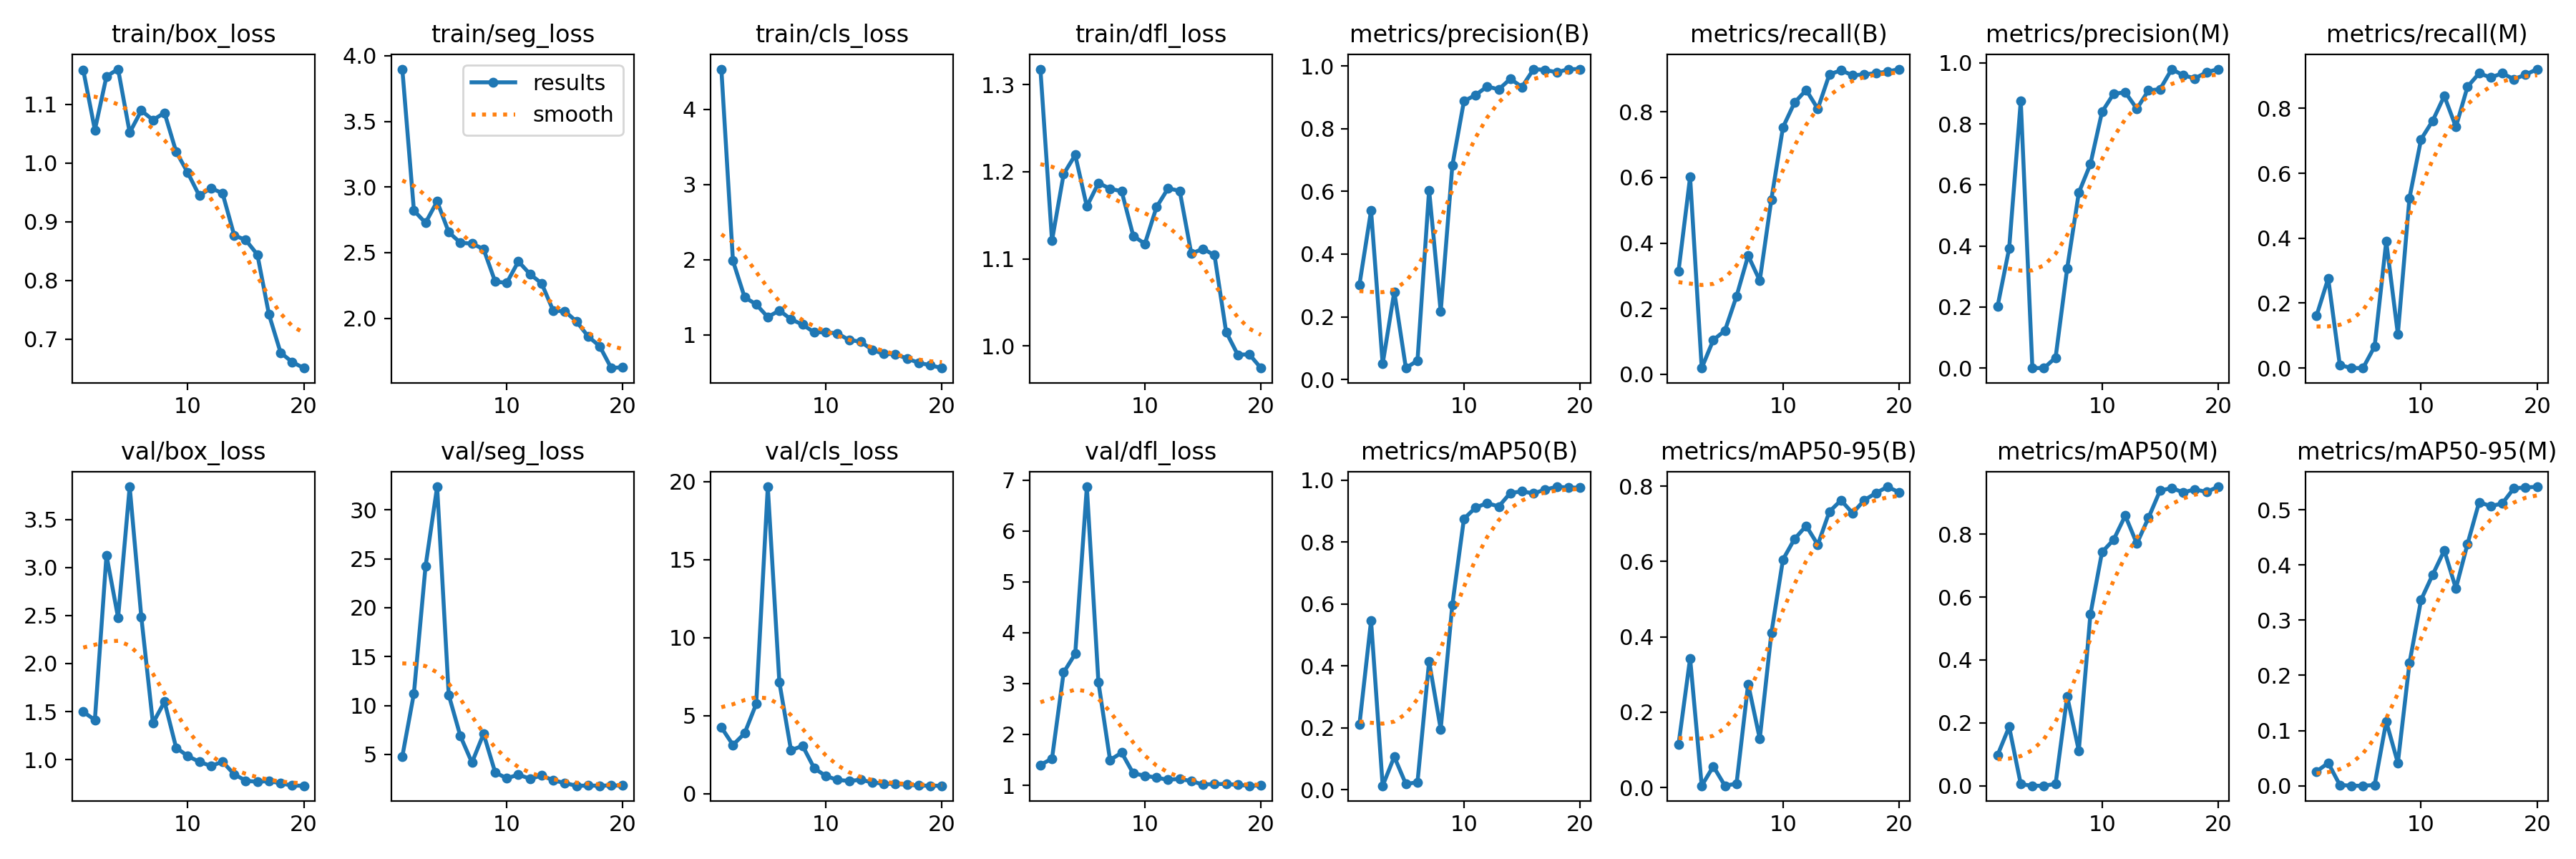

Data behind this chart, as committed beside it:
epoch, time, train/box_loss, train/seg_loss, train/cls_loss, train/dfl_loss, metrics/precision(B), metrics/recall(B), metrics/mAP50(B), metrics/mAP50-95(B), metrics/precision(M), metrics/recall(M), metrics/mAP50(M), metrics/mAP50-95(M), val/box_loss, val/seg_loss, val/cls_loss, val/dfl_loss, lr/pg0, lr/pg1, lr/pg2
1, 21.77, 1.159, 3.898, 4.534, 1.318, 0.3027, 0.3143, 0.2108, 0.1135, 0.2019, 0.1619, 0.09729, 0.02588, 1.497, 4.789, 4.249, 1.399, 0.00036, 0.00036, 0.00036
2, 32.89, 1.056, 2.82, 1.982, 1.121, 0.5389, 0.6011, 0.5457, 0.3429, 0.3921, 0.2762, 0.1873, 0.04135, 1.413, 11.24, 3.121, 1.526, 0.0007034, 0.0007034, 0.0007034
3, 43.01, 1.148, 2.727, 1.5, 1.197, 0.04981, 0.01905, 0.0127, 0.00454, 0.8749, 0.00952, 0.00502, 0.00151, 3.128, 24.21, 3.863, 3.219, 0.001009, 0.001009, 0.001009
4, 55.53, 1.16, 2.89, 1.403, 1.219, 0.28, 0.1048, 0.1065, 0.0561, 0, 0, 0, 0, 2.479, 32.35, 5.744, 3.586, 0.001277, 0.001277, 0.001277
5, 66.18, 1.052, 2.656, 1.234, 1.16, 0.03664, 0.1333, 0.01811, 0.00455, 0, 0, 0, 0, 3.84, 11.08, 19.66, 6.872, 0.001508, 0.001508, 0.001508
6, 76.16, 1.089, 2.575, 1.322, 1.187, 0.06063, 0.2381, 0.02432, 0.0102, 0.03425, 0.06667, 0.00601, 0.00132, 2.486, 6.887, 7.123, 3.025, 0.001505, 0.001505, 0.001505
7, 89.13, 1.073, 2.568, 1.204, 1.181, 0.6038, 0.3619, 0.4139, 0.2747, 0.3269, 0.3905, 0.2841, 0.1163, 1.38, 4.164, 2.785, 1.496, 0.001406, 0.001406, 0.001406
8, 100.2, 1.086, 2.527, 1.134, 1.177, 0.2164, 0.2857, 0.1957, 0.1293, 0.5748, 0.1048, 0.1118, 0.04145, 1.602, 7.111, 3.063, 1.642, 0.001307, 0.001307, 0.001307
9, 110.1, 1.019, 2.278, 1.03, 1.126, 0.6819, 0.5333, 0.5966, 0.4098, 0.6686, 0.5238, 0.5451, 0.2221, 1.124, 3.162, 1.633, 1.233, 0.001208, 0.001208, 0.001208
10, 122.1, 0.9836, 2.27, 1.033, 1.117, 0.8877, 0.7531, 0.8749, 0.6052, 0.8395, 0.7048, 0.7427, 0.3369, 1.037, 2.558, 1.13, 1.19, 0.001109, 0.001109, 0.001109
11, 135.6, 0.9444, 2.433, 1.017, 1.159, 0.9071, 0.8286, 0.9111, 0.6601, 0.8989, 0.7618, 0.7822, 0.3823, 0.9774, 2.938, 0.8845, 1.15, 0.00101, 0.00101, 0.00101
12, 145.4, 0.9574, 2.336, 0.9289, 1.181, 0.9345, 0.8667, 0.9257, 0.6946, 0.9037, 0.8381, 0.8587, 0.4263, 0.9339, 2.512, 0.815, 1.108, 0.000911, 0.000911, 0.000911
13, 157.1, 0.9485, 2.266, 0.9077, 1.178, 0.9253, 0.8095, 0.9148, 0.6445, 0.8499, 0.7429, 0.7698, 0.3576, 0.9783, 2.839, 0.8877, 1.126, 0.000812, 0.000812, 0.000812
14, 167.9, 0.877, 2.058, 0.7971, 1.106, 0.9588, 0.9143, 0.9586, 0.7324, 0.9099, 0.8667, 0.8517, 0.438, 0.8477, 2.364, 0.7274, 1.081, 0.000713, 0.000713, 0.000713
15, 177.8, 0.8688, 2.053, 0.7432, 1.112, 0.9329, 0.9269, 0.9635, 0.7625, 0.9137, 0.9078, 0.9383, 0.5137, 0.7803, 2.075, 0.6402, 1.016, 0.000614, 0.000614, 0.000614
16, 189.4, 0.844, 1.976, 0.7415, 1.104, 0.9897, 0.9115, 0.9571, 0.7283, 0.9792, 0.8953, 0.9465, 0.5066, 0.7691, 1.799, 0.6215, 1.023, 0.000515, 0.000515, 0.000515
17, 199.5, 0.7419, 1.862, 0.6815, 1.016, 0.9874, 0.9143, 0.9693, 0.7628, 0.9597, 0.9079, 0.9326, 0.5115, 0.7775, 1.812, 0.5752, 1.026, 0.000416, 0.000416, 0.000416
18, 210.3, 0.677, 1.787, 0.6253, 0.9901, 0.9797, 0.918, 0.9784, 0.7816, 0.9492, 0.89, 0.9421, 0.539, 0.7539, 1.81, 0.5209, 1.008, 0.000317, 0.000317, 0.000317
19, 221.8, 0.661, 1.62, 0.5927, 0.9905, 0.9898, 0.9228, 0.9759, 0.7983, 0.9694, 0.9039, 0.9341, 0.5404, 0.73, 1.825, 0.5078, 0.9906, 0.000218, 0.000218, 0.000218
20, 231.3, 0.6507, 1.627, 0.5554, 0.9748, 0.9899, 0.9304, 0.9754, 0.7839, 0.9797, 0.9209, 0.9504, 0.5416, 0.7281, 1.813, 0.5097, 0.9975, 0.000119, 0.000119, 0.000119
